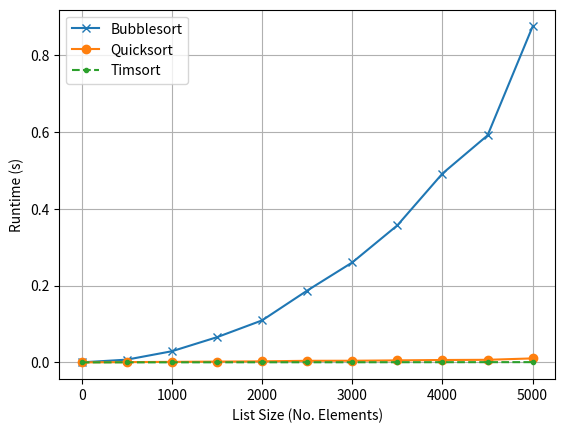

Here is the Python script that generated this plot:
#! / bin / python3
#
# Author: Jonathan Heard
# Work from 'Art of Clean Code'
#
# Program name: Sort_Analysis.py
#

""" Import all the needed external methods """
import matplotlib.pyplot as plt
import math
import time
import random


def bubblesort(l):
    # src: https://blog.finxter.com/daily-python-puzzle-bubble-sort/
    lst = l[:] # Work with a copy, don't modify the original
    for passesLeft in range(len(lst)-1, 0, -1):
        for i in range(passesLeft):
            if lst[i] > lst[i + 1]:
                lst[i], lst[i + 1] = lst[i + 1], lst[i]
    return lst

def qsort(lst):
    # Explanation: https://blog.finxter.com/python-one-line-quicksort/
    q = lambda lst: q([x for x in lst[1:] if x <= lst[0]]) + [lst[0]] + q([x for x in lst if x > lst[0]]) if lst else []
    return q(lst)

def timsort(l):
    # sorted() uses Timsort internally
    return sorted(l)

def create_random_list(n):
    return random.sample(range(n), n)

n = 5000
xs = list(range(1,n+n//100,n//10))
y_bubble = []
y_qsort = []
y_tim = []

for x in xs:
    # Create list
    lst = create_random_list(x)

    # Measure time bubble sort
    start = time.time()
    bubblesort(lst)
    y_bubble.append(time.time()-start)

    # Measure time qsort
    start = time.time()
    qsort(lst)
    y_qsort.append(time.time()-start)

    # Measure time Timsort
    start = time.time()
    timsort(lst)
    y_tim.append(time.time()-start)

plt.plot(xs, y_bubble, '-x', label='Bubblesort')
plt.plot(xs, y_qsort, '-o', label='Quicksort')
plt.plot(xs, y_tim, '--.', label='Timsort')
plt.grid()

plt.xlabel('List Size (No. Elements)')
plt.ylabel('Runtime (s)')

plt.legend()
plt.savefig('alg_complexity_new.pdf')
plt.savefig('alg_complexity_new.jpg')
plt.show()
